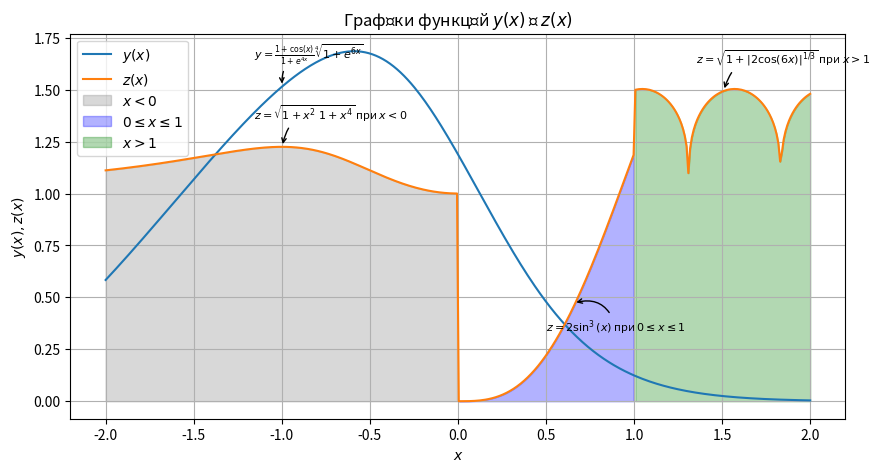

Python code for this plot:
# За списком 12я завдання №12
import numpy as np
import matplotlib.pyplot as plt

# Визначення функцій y(x) і z(x)
def y(x):
    return (1 + np.cos(x)) / (1 + np.exp(4 * x)) * np.power(1 + np.exp(6 * x), 1 / 4)
#    if x < 0:
#        return (1 + np.cos(x)) / (1 + np.exp(4*x)) * np.power(1 + np.exp(6*x), 1/4)
#    elif 0 <= x <= 1:
#        return 2 * np.power(np.sin(x), 3)
#    else:
#        return np.sqrt(1 + np.power(2 * np.abs(np.cos(6*x)), 1/3))

def z(x):
    if x < 0:
        return np.sqrt(1 + x**2 / (1 + x**4))
    elif 0 <= x <= 1:
        return 2 * np.power(np.sin(x), 3)
    else:
        return np.sqrt(1 + np.abs(2 * np.cos(6*x))**(1/3))

# Побудова графіків
x = np.linspace(-2, 2, 400)
y_values = np.array([y(xi) for xi in x])
z_values = np.array([z(xi) for xi in x])

plt.figure(figsize=(10, 5))

plt.plot(x, y_values, label='$y(x)$')
plt.plot(x, z_values, label='$z(x)$')

# Позначення областей, де функції приймають різні визначення
plt.fill_between(x, z_values, where=(x < 0), color='gray', alpha=0.3, label='$x < 0$')
plt.fill_between(x, z_values, where=((x >= 0) & (x <= 1)), color='blue', alpha=0.3, label='$0 \leq x \leq 1$')
plt.fill_between(x, z_values, where=(x > 1), color='green', alpha=0.3, label='$x > 1$')

# Анотації зі значеннями функції на кожній області
plt.annotate(r'$y = \frac{1 + \cos(x)}{1 + e^{4x}} \sqrt[4]{1 + e^{6x}}$', xy=(x[100], y_values[100]), xytext=(-20, 20), textcoords='offset points', arrowprops=dict(arrowstyle='->', connectionstyle='arc3,rad=.5'), fontsize=8)
plt.annotate(r'$z = \sqrt{1 + {x^{2} \ 1 + x^{4}}}$ при $x < 0$', xy=(x[100], z_values[100]), xytext=(-20, 20), textcoords='offset points', arrowprops=dict(arrowstyle='->', connectionstyle='arc3,rad=.5'), fontsize=8)
plt.annotate(r'$z = 2 \sin^3(x)$ при $0 \leq x \leq 1$', xy=(x[265], y_values[250]), xytext=(-20, -20), textcoords='offset points', arrowprops=dict(arrowstyle='->', connectionstyle='arc3,rad=.5'), fontsize=8)
plt.annotate(r'$z = \sqrt{1 + |2 \cos(6x)|^{1/3}}$ при $x > 1$', xy=(x[350], z_values[350]), xytext=(-20, 20), textcoords='offset points', arrowprops=dict(arrowstyle='->', connectionstyle='arc3,rad=.5'), fontsize=8)

plt.xlabel('$x$')
plt.ylabel('$y(x), z(x)$')

plt.grid(True)
plt.legend()

plt.title('Графіки функцій $y(x)$ і $z(x)$')

plt.show()
